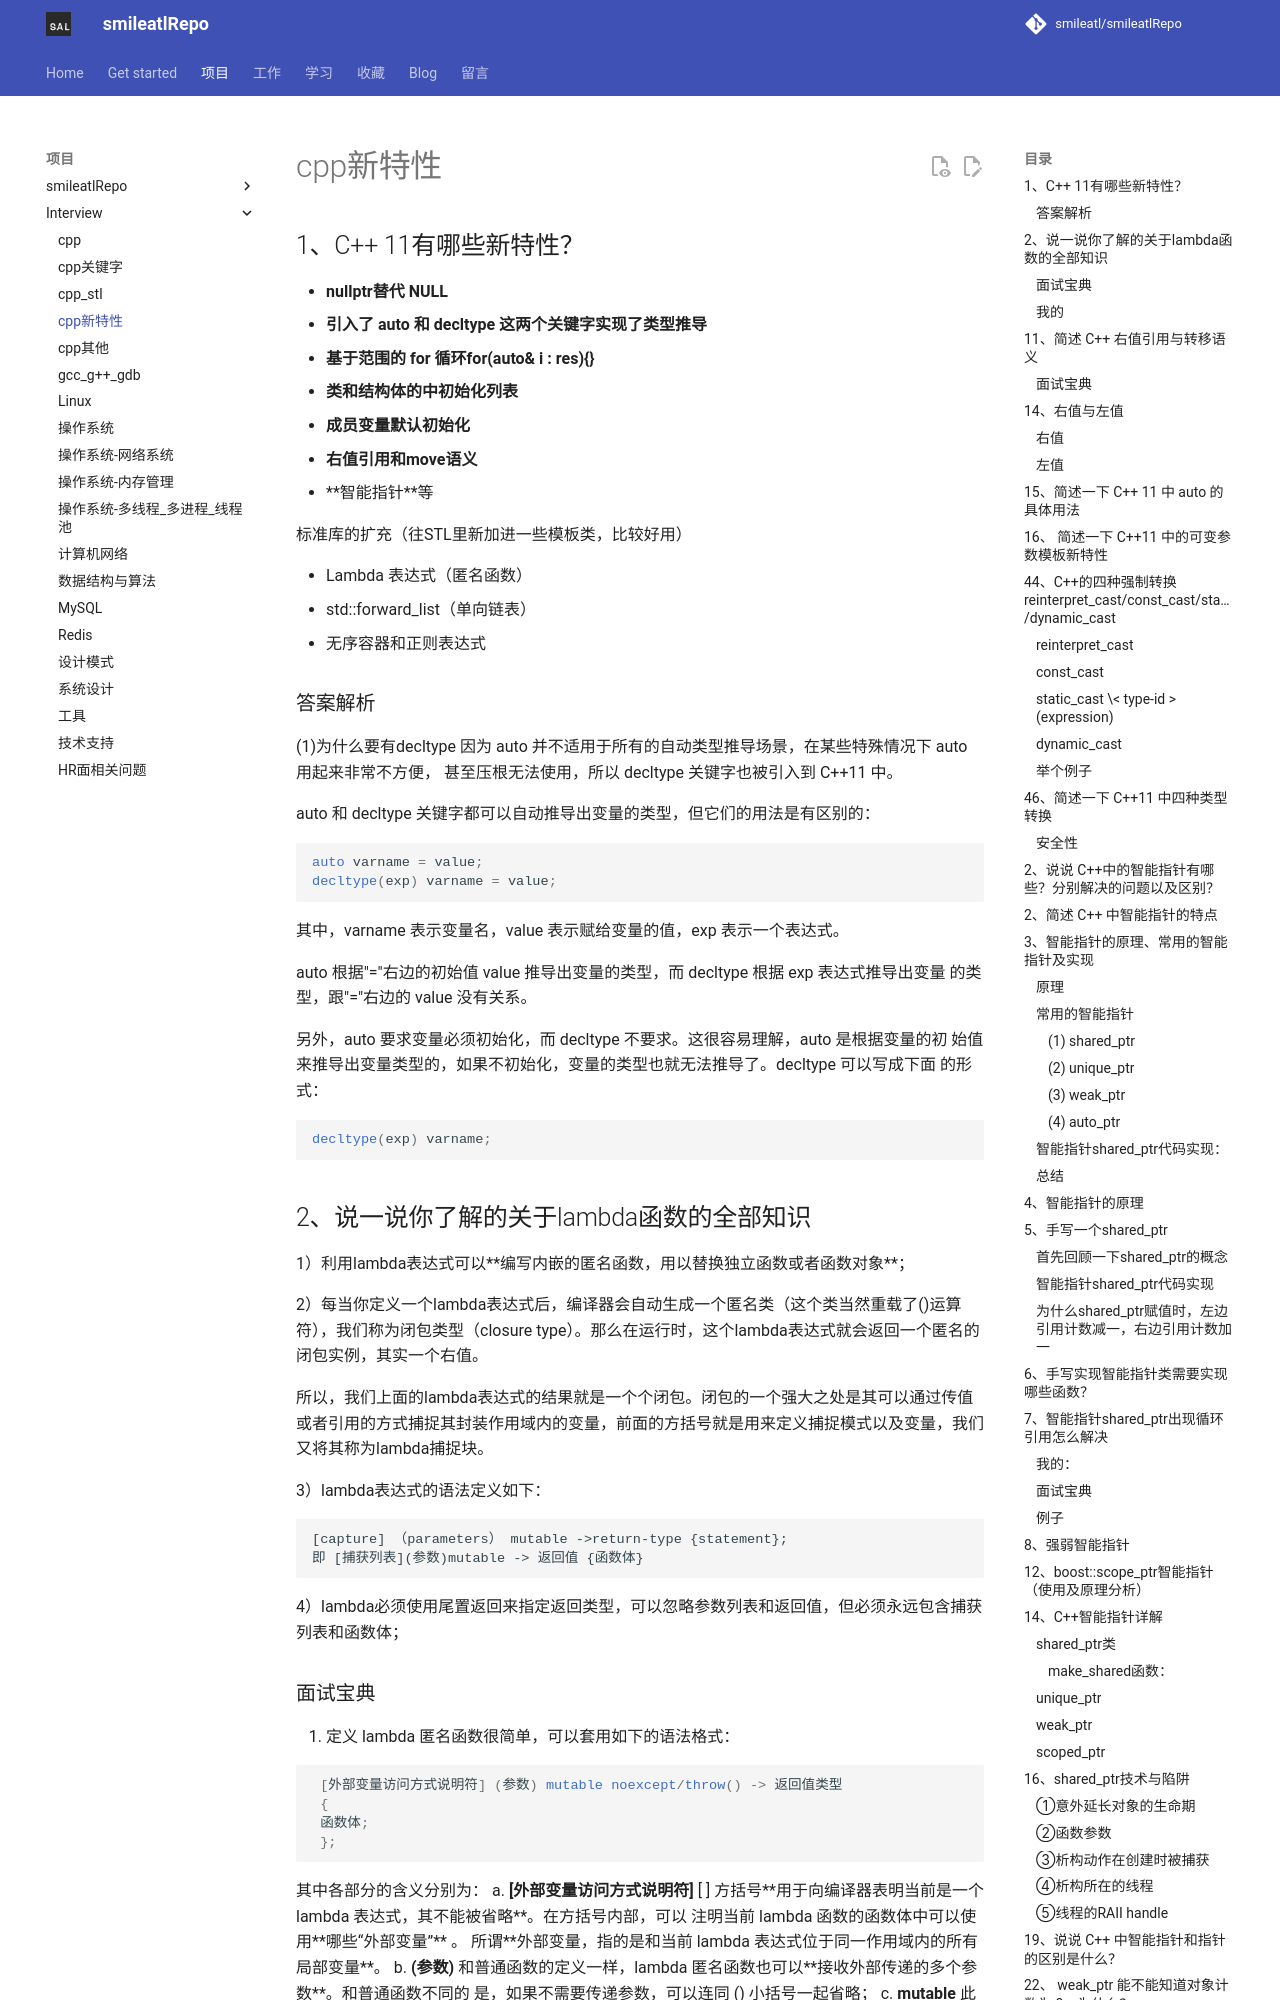

repository: smileatl/smileatlRepo · page: MyWork/smileatl_interview/30.cpp新特性/index.html · generator: mkdocs

## 1、C++ 11有哪些新特性？

- **nullptr替代 NULL**
- **引入了 auto 和 decltype 这两个关键字实现了类型推导**
- **基于范围的 for 循环for(auto& i : res){}**
- **类和结构体的中初始化列表**
- **成员变量默认初始化**
- **右值引用和move语义**
- **智能指针**等

标准库的扩充（往STL里新加进一些模板类，比较好用）

- Lambda 表达式（匿名函数）
- std::forward_list（单向链表）
- 无序容器和正则表达式

### 答案解析

(1)为什么要有decltype
 因为 auto 并不适用于所有的自动类型推导场景，在某些特殊情况下 auto 用起来非常不方便，
甚至压根无法使用，所以 decltype 关键字也被引入到 C++11 中。

 auto 和 decltype 关键字都可以自动推导出变量的类型，但它们的用法是有区别的：

```cpp
auto varname = value;
decltype(exp) varname = value;
```

其中，varname 表示变量名，value 表示赋给变量的值，exp 表示一个表达式。

auto 根据"="右边的初始值 value 推导出变量的类型，而 decltype 根据 exp 表达式推导出变量
的类型，跟"="右边的 value 没有关系。

 另外，auto 要求变量必须初始化，而 decltype 不要求。这很容易理解，auto 是根据变量的初
始值来推导出变量类型的，如果不初始化，变量的类型也就无法推导了。decltype 可以写成下面
的形式：

```cpp
decltype(exp) varname;
```







## 2、说一说你了解的关于lambda函数的全部知识

1）利用lambda表达式可以**编写内嵌的匿名函数，用以替换独立函数或者函数对象**；

2）每当你定义一个lambda表达式后，编译器会自动生成一个匿名类（这个类当然重载了()运算符），我们称为闭包类型（closure type）。那么在运行时，这个lambda表达式就会返回一个匿名的闭包实例，其实一个右值。

所以，我们上面的lambda表达式的结果就是一个个闭包。闭包的一个强大之处是其可以通过传值或者引用的方式捕捉其封装作用域内的变量，前面的方括号就是用来定义捕捉模式以及变量，我们又将其称为lambda捕捉块。

3）lambda表达式的语法定义如下：

```
[capture] （parameters） mutable ->return-type {statement};
即 [捕获列表](参数)mutable -> 返回值 {函数体}
```

4）lambda必须使用尾置返回来指定返回类型，可以忽略参数列表和返回值，但必须永远包含捕获列表和函数体；
